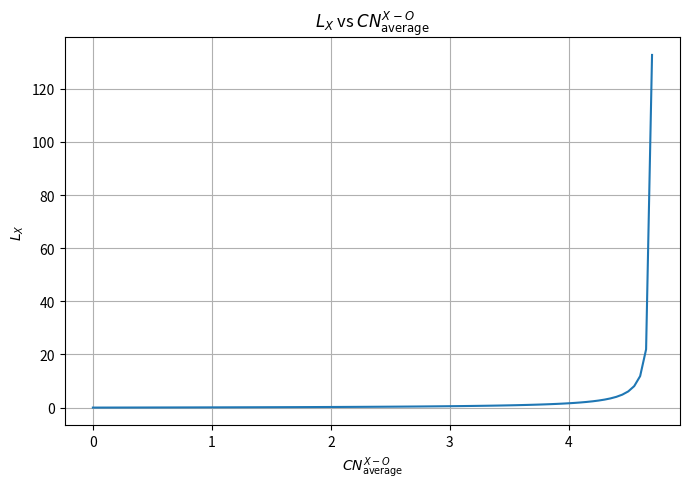

This chart was generated by the following Python code:
# L_X vs CN_average^{X-O} curve and data export
# Assumption: impurity X is B → M_X = 10.81; change if needed.

import numpy as np
import matplotlib.pyplot as plt

# ---------- Parameters ----------

#######################
# 需要修改的参数
y = 4                 # stable valence of impurity in slag
CN_silicate_XO = 4.71 # average CN in silicate
M_X    = 47.87       # atomic mass of impurity X (B)
CN_avg = np.arange(0.0, 10.05 + 0.05, 0.05)  # 0..10 step 0.05


################################################################
N_X = 8               # initial impurity atoms (B) in Si phase
N_Si = 42             # initial Si atoms in Si phase
N_SiO2 = 40           # moles of SiO2
N_CaO = 43            # moles of CaO

M_SiO2 = 60.0843      # molar mass of SiO2
M_CaO  = 56.0774      # molar mass of CaO
M_Si   = 28.0855      # atomic mass of Si


# ---------- CN range ----------


# ---------- Compute E_X and L_X ----------
E_X = (CN_avg / CN_silicate_XO) * N_X

numer_mass = (N_Si + (y/4.0)*E_X) * M_Si + (N_X - E_X) * M_X
denom_mass = N_SiO2*M_SiO2 + N_CaO*M_CaO - (y/4.0)*E_X*M_Si + E_X*M_X

with np.errstate(divide='ignore', invalid='ignore'):
    L_X = (E_X / (N_X - E_X)) * (numer_mass / denom_mass)

# valid physical/defined points (avoid E_X >= N_X and nonpositive denominator)
valid = (E_X >= 0) & (E_X < N_X) & (denom_mass > 0) & np.isfinite(L_X)

# ---------- Save data ----------
data = np.column_stack([CN_avg[valid], L_X[valid]])
np.savetxt(
    "Lx_CN-ave.dat",
    data,
    header="CN_average_X-O    L_X",
    comments="",
    fmt="%.8f"
)

# ---------- Plot ----------
plt.figure(figsize=(7, 5))
plt.plot(CN_avg[valid], L_X[valid])
plt.xlabel(r"$CN_{\mathrm{average}}^{X-O}$")
plt.ylabel(r"$L_X$")
plt.title(r"$L_X$ vs $CN_{\mathrm{average}}^{X-O}$")
plt.grid(True)
plt.tight_layout()
plt.show()
